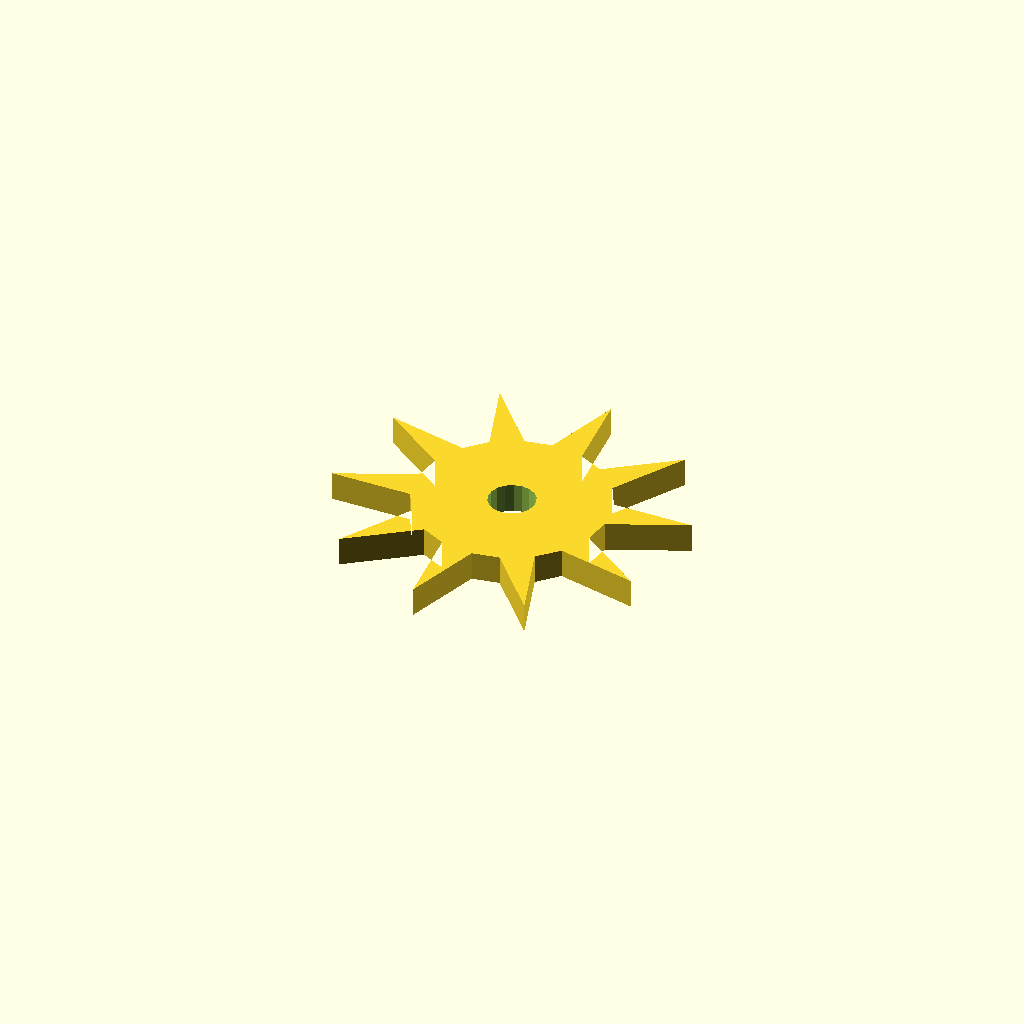
Cell 1: rendered with the file's own defaults.
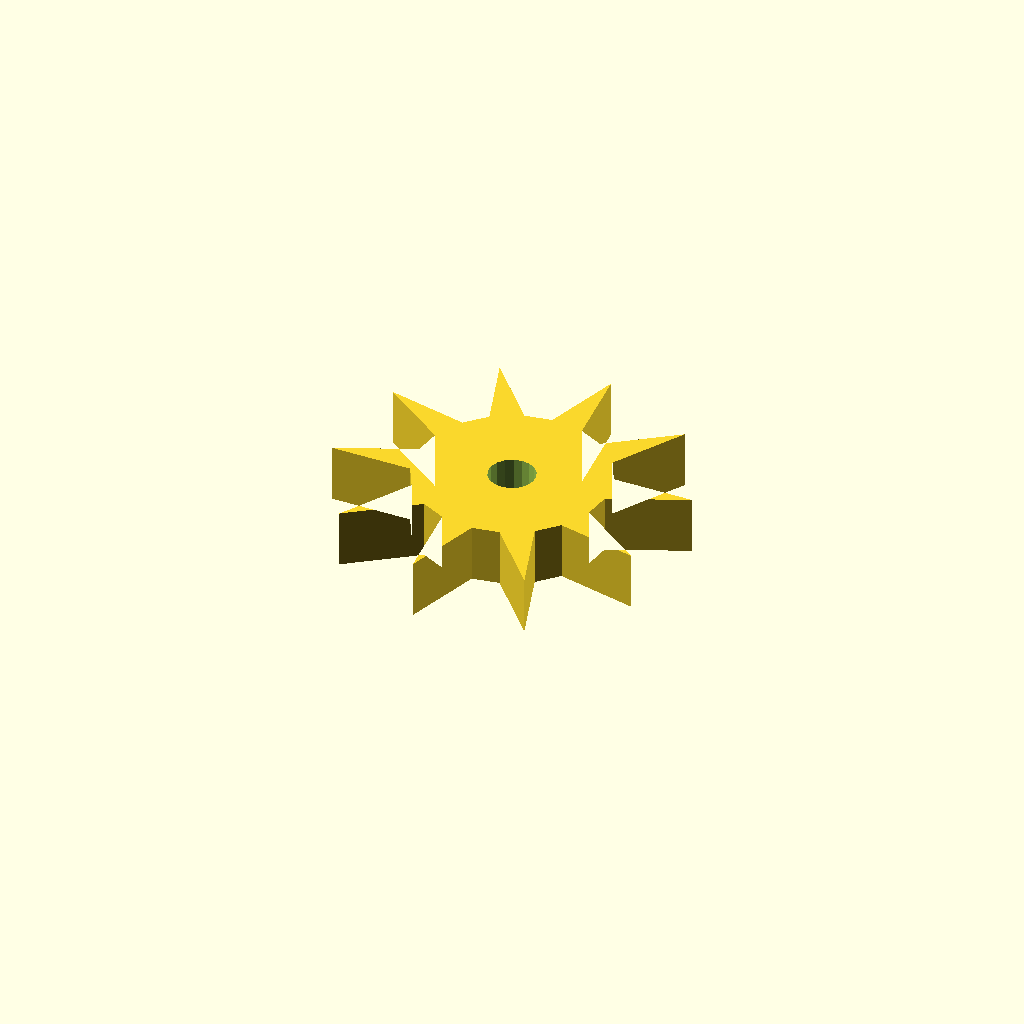
Cell 2: the same model with plate_t = 10.
One fixed orthographic camera (rotation 55°, 0°, 25°; colour scheme Cornfield) for every cell.
OpenSCAD source file optional_data/data/sketch4/starwheels/part_0067.scad:
$fn = 32;

// ----------------------------------------------------------------------
// Star wheel: 10-point ratchet, R30
// ----------------------------------------------------------------------

// --- parameters (mm) ---
n_points = 10;            // number of points / teeth
r_out = 30;               // tip radius
r_in = 16.5;              // root radius
bore_r = 4;               // centre bore radius
plate_t = 5;              // plate thickness, Z (extrusion height)
bore_d = 8;               // centre bore diameter

profile = [[45.969, 29.763], [58.937, 35.385], [44.993, 35.353], [42.817, 39.462], [50.005, 51.632], [38.743, 43.41], [34.567, 45.456], [33.229, 59.527], [28.95, 46.255], [24.37, 45.456], [15.016, 56.053], [19.356, 42.801], [16.12, 39.462], [2.324, 42.537], [13.624, 34.367], [12.969, 29.763], [0, 24.142], [13.944, 24.174], [16.12, 20.065], [8.932, 7.894], [20.194, 16.117], [24.37, 14.071], [25.709, 0], [29.987, 13.272], [34.567, 14.071], [43.921, 3.474], [39.582, 16.726], [42.817, 20.065], [56.613, 16.99], [45.313, 25.16]];  // primary outline, 30 points, counter clockwise
void_1 = [[33.395, 30.527], [32.897, 31.824], [31.986, 32.872], [30.771, 33.546], [29.399, 33.763], [28.035, 33.498], [26.844, 32.782], [25.97, 31.703], [25.518, 30.389], [25.542, 29], [26.04, 27.703], [26.951, 26.655], [28.166, 25.981], [29.538, 25.764], [30.902, 26.029], [32.093, 26.745], [32.967, 27.824], [33.419, 29.138]];  // centre bore, 18 points

// --- the one profile operation ---
difference() {
  linear_extrude(height = plate_t) polygon(points = profile);
  translate([0, 0, -1])
    linear_extrude(height = plate_t + 2) polygon(points = void_1);
}
Customizer parameters (derived from the source; name, type, default, range or options):
n_points: number, default 10
r_out: number, default 30
r_in: number, default 16.5
bore_r: number, default 4
plate_t: number, default 5
bore_d: number, default 8
